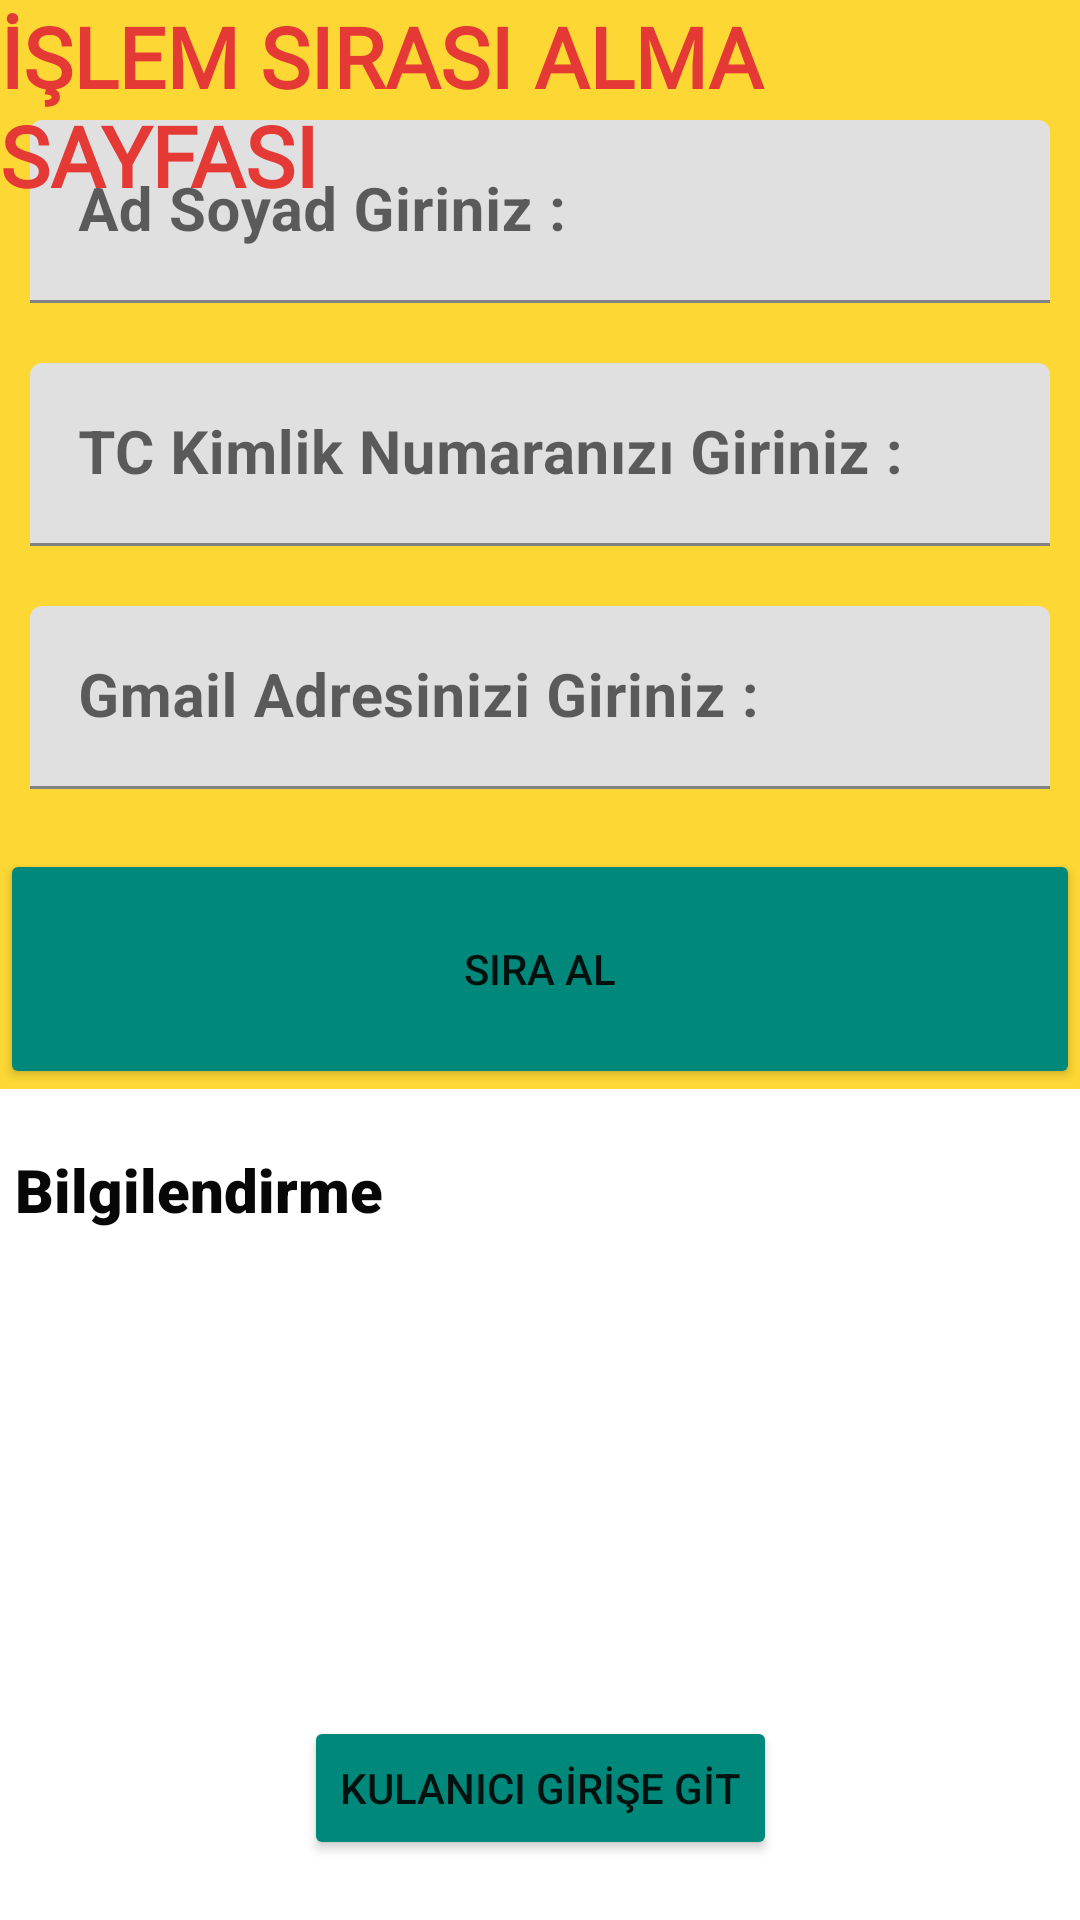

Produce the Android XML layout that renders to this screen, including the resource entries it uses.
<!-- AndroidManifest.xml: application theme Theme.BankProject -->
<!-- res/layout/fragment_ana_sira_olusturma.xml -->
<?xml version="1.0" encoding="utf-8"?>
<androidx.constraintlayout.widget.ConstraintLayout xmlns:android="http://schemas.android.com/apk/res/android"
    xmlns:app="http://schemas.android.com/apk/res-auto"
    xmlns:tools="http://schemas.android.com/tools"
    android:layout_width="match_parent"
    android:layout_height="match_parent"
    tools:context=".AnaSiraOlusturmaFragment">

    

    <FrameLayout
        android:id="@+id/frameLayout4"
        android:layout_width="0dp"
        android:layout_height="wrap_content"
        app:layout_constraintEnd_toEndOf="parent"
        app:layout_constraintStart_toStartOf="parent"
        app:layout_constraintTop_toTopOf="parent">

        <androidx.constraintlayout.widget.ConstraintLayout
            android:layout_width="match_parent"
            android:layout_height="match_parent"
            android:background="#FDD835">

            <com.google.android.material.textfield.TextInputLayout
                android:id="@+id/textInputLayout15"
                android:layout_width="0dp"
                android:layout_height="wrap_content"
                android:layout_marginStart="10dp"
                android:layout_marginTop="40dp"
                android:layout_marginEnd="10dp"
                app:layout_constraintEnd_toEndOf="parent"
                app:layout_constraintStart_toStartOf="parent"
                app:layout_constraintTop_toTopOf="parent">

                <com.google.android.material.textfield.TextInputEditText
                    android:id="@+id/siraAlmaAdSoyad"
                    android:layout_width="match_parent"
                    android:layout_height="wrap_content"
                    android:hint="Ad Soyad Giriniz :"
                    android:textSize="20sp"
                    android:textStyle="bold" />
            </com.google.android.material.textfield.TextInputLayout>

            <Button
                android:id="@+id/buttonSıraAl"
                android:layout_width="0dp"
                android:layout_height="80dp"
                android:layout_marginTop="20dp"
                android:backgroundTint="#00897B"
                android:text="SIRA AL"
                app:layout_constraintEnd_toEndOf="parent"
                app:layout_constraintHorizontal_bias="1.0"
                app:layout_constraintStart_toStartOf="parent"
                app:layout_constraintTop_toBottomOf="@+id/textInputLayout17" />

            <com.google.android.material.textfield.TextInputLayout
                android:id="@+id/textInputLayout16"
                android:layout_width="0dp"
                android:layout_height="wrap_content"
                android:layout_marginStart="10dp"
                android:layout_marginTop="20dp"
                android:layout_marginEnd="10dp"
                app:layout_constraintEnd_toEndOf="parent"
                app:layout_constraintStart_toStartOf="parent"
                app:layout_constraintTop_toBottomOf="@+id/textInputLayout15">

                <com.google.android.material.textfield.TextInputEditText
                    android:id="@+id/siraAlmaKimlikNumarasi"
                    android:layout_width="match_parent"
                    android:layout_height="wrap_content"
                    android:hint="TC Kimlik Numaranızı Giriniz :"
                    android:maxLength="11"
                    android:textSize="20sp"
                    android:textStyle="bold" />
            </com.google.android.material.textfield.TextInputLayout>

            <com.google.android.material.textfield.TextInputLayout
                android:id="@+id/textInputLayout17"
                android:layout_width="0dp"
                android:layout_height="wrap_content"
                android:layout_marginStart="10dp"
                android:layout_marginTop="20dp"
                android:layout_marginEnd="10dp"
                app:layout_constraintEnd_toEndOf="parent"
                app:layout_constraintStart_toStartOf="parent"
                app:layout_constraintTop_toBottomOf="@+id/textInputLayout16">

                <com.google.android.material.textfield.TextInputEditText
                    android:id="@+id/siraAlmaGmail"
                    android:layout_width="match_parent"
                    android:layout_height="wrap_content"
                    android:hint="Gmail Adresinizi Giriniz :"
                    android:textSize="20sp"
                    android:textStyle="bold" />
            </com.google.android.material.textfield.TextInputLayout>
        </androidx.constraintlayout.widget.ConstraintLayout>
    </FrameLayout>

    <FrameLayout
        android:id="@+id/frameLayout3"
        android:layout_width="0dp"
        android:layout_height="wrap_content"
        app:layout_constraintEnd_toEndOf="parent"
        app:layout_constraintStart_toStartOf="parent"
        app:layout_constraintTop_toTopOf="parent">

        <androidx.constraintlayout.widget.ConstraintLayout
            android:layout_width="match_parent"
            android:layout_height="match_parent">

            <TextView
                android:id="@+id/textView"
                android:layout_width="wrap_content"
                android:layout_height="wrap_content"
                android:fontFamily="@font/allerta"
                android:text="İŞLEM SIRASI ALMA SAYFASI"
                android:textColor="#E53935"
                android:textSize="28sp"
                android:textStyle="bold"
                app:layout_constraintEnd_toEndOf="parent"
                app:layout_constraintHorizontal_bias="0.5"
                app:layout_constraintStart_toStartOf="parent"
                app:layout_constraintTop_toTopOf="parent" />
        </androidx.constraintlayout.widget.ConstraintLayout>
    </FrameLayout>

    <TextView
        android:id="@+id/textViewBilgilendirme"
        android:layout_width="wrap_content"
        android:layout_height="wrap_content"
        android:layout_marginStart="5dp"
        android:layout_marginTop="20dp"
        android:fontFamily="sans-serif-black"
        android:text="Bilgilendirme"
        android:textColor="#070707"
        android:textSize="20sp"
        android:textStyle="bold"
        app:layout_constraintStart_toStartOf="parent"
        app:layout_constraintTop_toBottomOf="@+id/frameLayout4" />

    <Button
        android:id="@+id/buttonKullaniciGiriseGit"
        android:layout_width="wrap_content"
        android:layout_height="wrap_content"
        android:layout_marginBottom="20dp"
        android:backgroundTint="#00897B"
        android:text="KULANICI GİRİŞE GİT"
        app:layout_constraintBottom_toBottomOf="parent"
        app:layout_constraintEnd_toEndOf="parent"
        app:layout_constraintHorizontal_bias="0.5"
        app:layout_constraintStart_toStartOf="parent" />

</androidx.constraintlayout.widget.ConstraintLayout>
<!-- resources referenced by this layout -->
<resources>
  <style name="Theme.BankProject" parent="Theme.MaterialComponents.DayNight.DarkActionBar">
          
          <item name="colorPrimary">@color/purple_500</item>
          <item name="colorPrimaryVariant">@color/purple_700</item>
          <item name="colorOnPrimary">@color/white</item>
          
          <item name="colorSecondary">@color/teal_200</item>
          <item name="colorSecondaryVariant">@color/teal_700</item>
          <item name="colorOnSecondary">@color/black</item>
          <item name="windowNoTitle">true</item>
          <item name="windowActionBar">false</item>
          
          <item name="android:statusBarColor">?attr/colorPrimaryVariant</item>
          
      </style>
  <color name="purple_500">#FF6200EE</color>
  <color name="purple_700">#FF3700B3</color>
  <color name="white">#FFFFFFFF</color>
  <color name="teal_200">#FF03DAC5</color>
  <color name="teal_700">#FF018786</color>
  <color name="black">#FF000000</color>
</resources>
